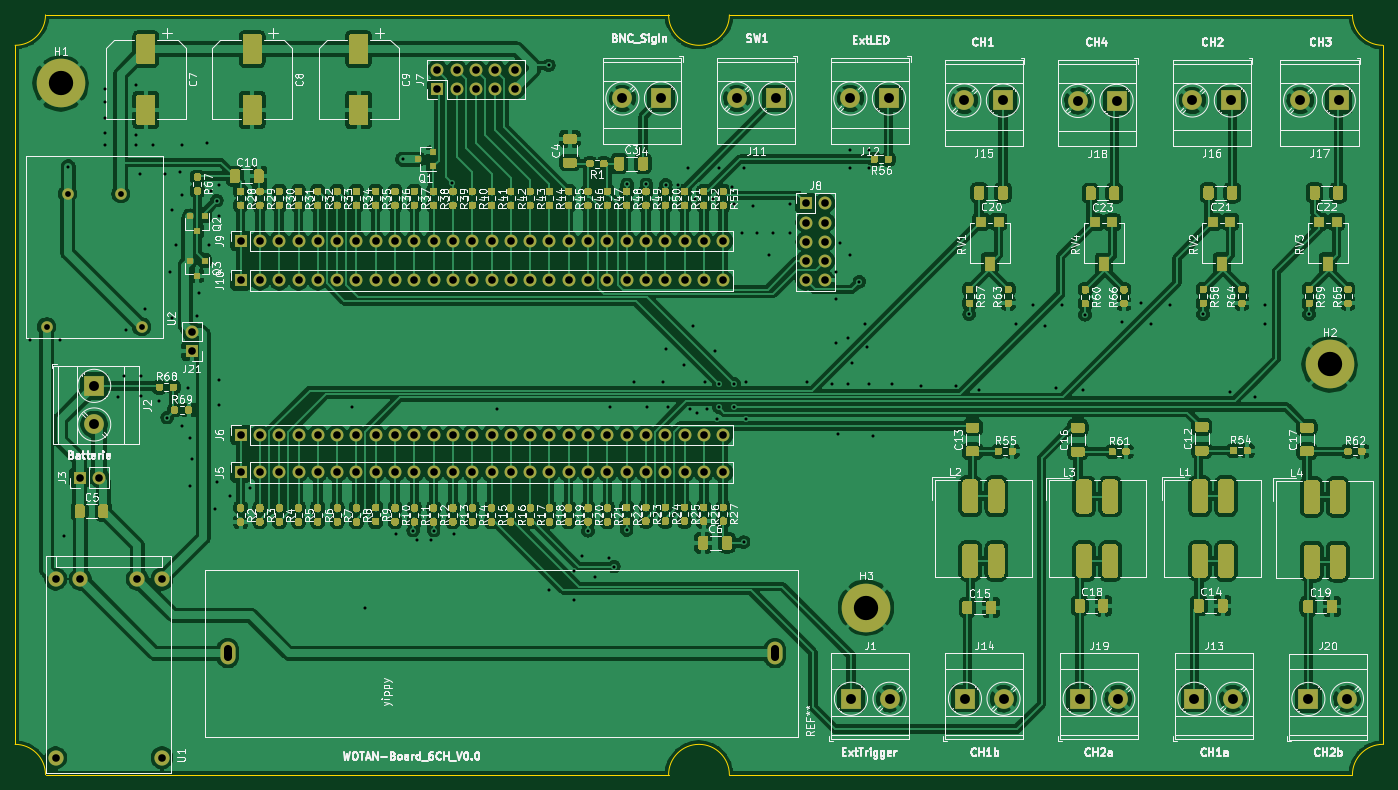
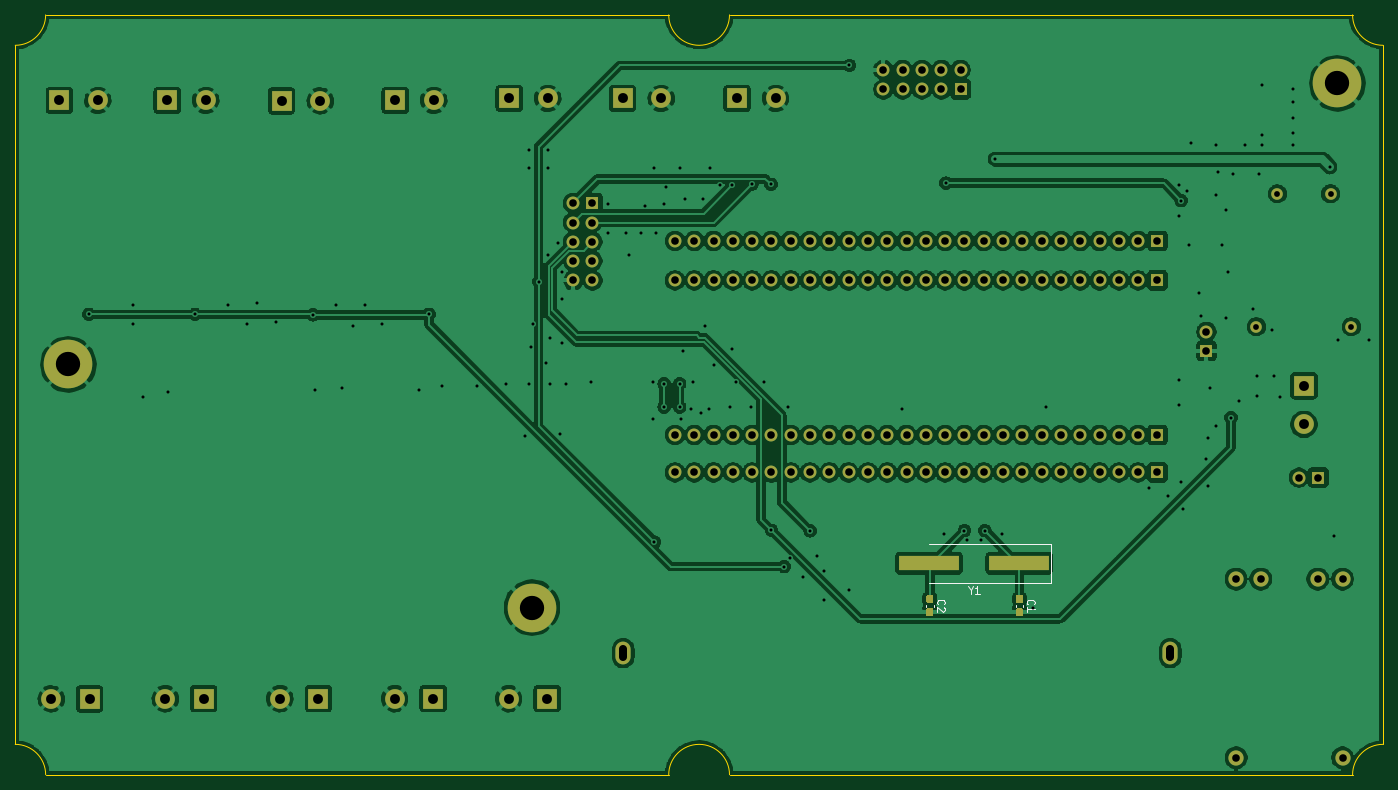
Circuit board: 11 layer files. Board 180.0 x 100.0 mm.
- bottom_copper: Test-B_Cu.gbl (301963 bytes)
- bottom_mask: Test-B_Mask.gbs (6923 bytes)
- paste: Test-B_Paste.gbp (2079 bytes)
- bottom_silk: Test-B_SilkS.gbo (9027 bytes)
- outline: Test-Edge_Cuts.gm1 (1344 bytes)
- top_copper: Test-F_Cu.gtl (592626 bytes)
- top_mask: Test-F_Mask.gts (76484 bytes)
- paste: Test-F_Paste.gtp (71640 bytes)
- top_silk: Test-F_SilkS.gto (245974 bytes)
- drill: Test-NPTH.drl (286 bytes)
- drill: Test-PTH.drl (5903 bytes)

=== bottom_copper: Test-B_Cu.gbl (301963 bytes, source omitted) ===
=== bottom_mask: Test-B_Mask.gbs ===
G04 #@! TF.GenerationSoftware,KiCad,Pcbnew,(5.1.9)-1*
G04 #@! TF.CreationDate,2021-06-14T16:42:46+02:00*
G04 #@! TF.ProjectId,Test,54657374-2e6b-4696-9361-645f70636258,rev?*
G04 #@! TF.SameCoordinates,Original*
G04 #@! TF.FileFunction,Soldermask,Bot*
G04 #@! TF.FilePolarity,Negative*
%FSLAX46Y46*%
G04 Gerber Fmt 4.6, Leading zero omitted, Abs format (unit mm)*
G04 Created by KiCad (PCBNEW (5.1.9)-1) date 2021-06-14 16:42:46*
%MOMM*%
%LPD*%
G01*
G04 APERTURE LIST*
%ADD10O,2.000000X3.000000*%
%ADD11C,1.524000*%
%ADD12O,1.700000X1.700000*%
%ADD13R,1.700000X1.700000*%
%ADD14C,2.600000*%
%ADD15R,2.600000X2.600000*%
%ADD16C,2.000000*%
%ADD17R,7.875000X2.000000*%
%ADD18C,6.400000*%
G04 APERTURE END LIST*
D10*
X155000000Y-119000000D03*
X83000000Y-119000000D03*
D11*
X61905000Y-58540000D03*
X68905000Y-58540000D03*
X71655000Y-76040000D03*
X59155000Y-76040000D03*
D12*
X120745000Y-42260000D03*
X120745000Y-44800000D03*
X118205000Y-42260000D03*
X118205000Y-44800000D03*
X115665000Y-42260000D03*
X115665000Y-44800000D03*
X113125000Y-42260000D03*
X113125000Y-44800000D03*
X110585000Y-42260000D03*
D13*
X110585000Y-44800000D03*
D14*
X65405000Y-88900000D03*
D15*
X65405000Y-83820000D03*
D14*
X150000000Y-46000000D03*
D15*
X155080000Y-46000000D03*
D16*
X74325000Y-132750000D03*
X60325000Y-132750000D03*
X74325000Y-109250000D03*
X71075000Y-109250000D03*
X63575000Y-109250000D03*
X60325000Y-109250000D03*
D14*
X179920000Y-46260000D03*
D15*
X185000000Y-46260000D03*
D14*
X230280000Y-125020000D03*
D15*
X225200000Y-125020000D03*
D12*
X148177000Y-69946000D03*
X145637000Y-69946000D03*
X143097000Y-69946000D03*
X140557000Y-69946000D03*
X138017000Y-69946000D03*
X135477000Y-69946000D03*
X132937000Y-69946000D03*
X130397000Y-69946000D03*
X127857000Y-69946000D03*
X125317000Y-69946000D03*
X122777000Y-69946000D03*
X120237000Y-69946000D03*
X117697000Y-69946000D03*
X115157000Y-69946000D03*
X112617000Y-69946000D03*
X110077000Y-69946000D03*
X107537000Y-69946000D03*
X104997000Y-69946000D03*
X102457000Y-69946000D03*
X99917000Y-69946000D03*
X97377000Y-69946000D03*
X94837000Y-69946000D03*
X92297000Y-69946000D03*
X89757000Y-69946000D03*
X87217000Y-69946000D03*
D13*
X84677000Y-69946000D03*
D12*
X161575500Y-69946000D03*
X159035500Y-69946000D03*
X161575500Y-67406000D03*
X159035500Y-67406000D03*
X161575500Y-64866000D03*
X159035500Y-64866000D03*
X161575500Y-62326000D03*
X159035500Y-62326000D03*
X161575500Y-59786000D03*
D13*
X159035500Y-59786000D03*
D17*
X114744500Y-107157000D03*
X102869500Y-107157000D03*
D14*
X200180000Y-125000000D03*
D15*
X195100000Y-125000000D03*
D14*
X194876000Y-46320000D03*
D15*
X199956000Y-46320000D03*
D14*
X224120000Y-46260000D03*
D15*
X229200000Y-46260000D03*
D14*
X209920000Y-46260000D03*
D15*
X215000000Y-46260000D03*
D14*
X185080000Y-125000000D03*
D15*
X180000000Y-125000000D03*
D14*
X215280000Y-125000000D03*
D15*
X210200000Y-125000000D03*
D14*
X164920000Y-46000000D03*
D15*
X170000000Y-46000000D03*
D12*
X148177000Y-64739000D03*
X145637000Y-64739000D03*
X143097000Y-64739000D03*
X140557000Y-64739000D03*
X138017000Y-64739000D03*
X135477000Y-64739000D03*
X132937000Y-64739000D03*
X130397000Y-64739000D03*
X127857000Y-64739000D03*
X125317000Y-64739000D03*
X122777000Y-64739000D03*
X120237000Y-64739000D03*
X117697000Y-64739000D03*
X115157000Y-64739000D03*
X112617000Y-64739000D03*
X110077000Y-64739000D03*
X107537000Y-64739000D03*
X104997000Y-64739000D03*
X102457000Y-64739000D03*
X99917000Y-64739000D03*
X97377000Y-64739000D03*
X94837000Y-64739000D03*
X92297000Y-64739000D03*
X89757000Y-64739000D03*
X87217000Y-64739000D03*
D13*
X84677000Y-64739000D03*
D12*
X148177000Y-90266000D03*
X145637000Y-90266000D03*
X143097000Y-90266000D03*
X140557000Y-90266000D03*
X138017000Y-90266000D03*
X135477000Y-90266000D03*
X132937000Y-90266000D03*
X130397000Y-90266000D03*
X127857000Y-90266000D03*
X125317000Y-90266000D03*
X122777000Y-90266000D03*
X120237000Y-90266000D03*
X117697000Y-90266000D03*
X115157000Y-90266000D03*
X112617000Y-90266000D03*
X110077000Y-90266000D03*
X107537000Y-90266000D03*
X104997000Y-90266000D03*
X102457000Y-90266000D03*
X99917000Y-90266000D03*
X97377000Y-90266000D03*
X94837000Y-90266000D03*
X92297000Y-90266000D03*
X89757000Y-90266000D03*
X87217000Y-90266000D03*
D13*
X84677000Y-90266000D03*
D12*
X148177000Y-95219000D03*
X145637000Y-95219000D03*
X143097000Y-95219000D03*
X140557000Y-95219000D03*
X138017000Y-95219000D03*
X135477000Y-95219000D03*
X132937000Y-95219000D03*
X130397000Y-95219000D03*
X127857000Y-95219000D03*
X125317000Y-95219000D03*
X122777000Y-95219000D03*
X120237000Y-95219000D03*
X117697000Y-95219000D03*
X115157000Y-95219000D03*
X112617000Y-95219000D03*
X110077000Y-95219000D03*
X107537000Y-95219000D03*
X104997000Y-95219000D03*
X102457000Y-95219000D03*
X99917000Y-95219000D03*
X97377000Y-95219000D03*
X94837000Y-95219000D03*
X92297000Y-95219000D03*
X89757000Y-95219000D03*
X87217000Y-95219000D03*
D13*
X84677000Y-95219000D03*
D12*
X66040000Y-95885000D03*
D13*
X63500000Y-95885000D03*
D14*
X134920000Y-46000000D03*
D15*
X140000000Y-46000000D03*
D14*
X170080000Y-125000000D03*
D15*
X165000000Y-125000000D03*
G36*
G01*
X114411500Y-113070000D02*
X114886500Y-113070000D01*
G75*
G02*
X115124000Y-113307500I0J-237500D01*
G01*
X115124000Y-113907500D01*
G75*
G02*
X114886500Y-114145000I-237500J0D01*
G01*
X114411500Y-114145000D01*
G75*
G02*
X114174000Y-113907500I0J237500D01*
G01*
X114174000Y-113307500D01*
G75*
G02*
X114411500Y-113070000I237500J0D01*
G01*
G37*
G36*
G01*
X114411500Y-111345000D02*
X114886500Y-111345000D01*
G75*
G02*
X115124000Y-111582500I0J-237500D01*
G01*
X115124000Y-112182500D01*
G75*
G02*
X114886500Y-112420000I-237500J0D01*
G01*
X114411500Y-112420000D01*
G75*
G02*
X114174000Y-112182500I0J237500D01*
G01*
X114174000Y-111582500D01*
G75*
G02*
X114411500Y-111345000I237500J0D01*
G01*
G37*
G36*
G01*
X102600500Y-113070000D02*
X103075500Y-113070000D01*
G75*
G02*
X103313000Y-113307500I0J-237500D01*
G01*
X103313000Y-113907500D01*
G75*
G02*
X103075500Y-114145000I-237500J0D01*
G01*
X102600500Y-114145000D01*
G75*
G02*
X102363000Y-113907500I0J237500D01*
G01*
X102363000Y-113307500D01*
G75*
G02*
X102600500Y-113070000I237500J0D01*
G01*
G37*
G36*
G01*
X102600500Y-111345000D02*
X103075500Y-111345000D01*
G75*
G02*
X103313000Y-111582500I0J-237500D01*
G01*
X103313000Y-112182500D01*
G75*
G02*
X103075500Y-112420000I-237500J0D01*
G01*
X102600500Y-112420000D01*
G75*
G02*
X102363000Y-112182500I0J237500D01*
G01*
X102363000Y-111582500D01*
G75*
G02*
X102600500Y-111345000I237500J0D01*
G01*
G37*
D13*
X78232000Y-79248000D03*
D12*
X78232000Y-76708000D03*
D18*
X228000000Y-81000000D03*
X61000000Y-44000000D03*
X167000000Y-113000000D03*
M02*

=== paste: Test-B_Paste.gbp ===
G04 #@! TF.GenerationSoftware,KiCad,Pcbnew,(5.1.9)-1*
G04 #@! TF.CreationDate,2021-06-14T16:42:46+02:00*
G04 #@! TF.ProjectId,Test,54657374-2e6b-4696-9361-645f70636258,rev?*
G04 #@! TF.SameCoordinates,Original*
G04 #@! TF.FileFunction,Paste,Bot*
G04 #@! TF.FilePolarity,Positive*
%FSLAX46Y46*%
G04 Gerber Fmt 4.6, Leading zero omitted, Abs format (unit mm)*
G04 Created by KiCad (PCBNEW (5.1.9)-1) date 2021-06-14 16:42:46*
%MOMM*%
%LPD*%
G01*
G04 APERTURE LIST*
%ADD10R,7.875000X2.000000*%
G04 APERTURE END LIST*
D10*
X114744500Y-107157000D03*
X102869500Y-107157000D03*
G36*
G01*
X114411500Y-113070000D02*
X114886500Y-113070000D01*
G75*
G02*
X115124000Y-113307500I0J-237500D01*
G01*
X115124000Y-113907500D01*
G75*
G02*
X114886500Y-114145000I-237500J0D01*
G01*
X114411500Y-114145000D01*
G75*
G02*
X114174000Y-113907500I0J237500D01*
G01*
X114174000Y-113307500D01*
G75*
G02*
X114411500Y-113070000I237500J0D01*
G01*
G37*
G36*
G01*
X114411500Y-111345000D02*
X114886500Y-111345000D01*
G75*
G02*
X115124000Y-111582500I0J-237500D01*
G01*
X115124000Y-112182500D01*
G75*
G02*
X114886500Y-112420000I-237500J0D01*
G01*
X114411500Y-112420000D01*
G75*
G02*
X114174000Y-112182500I0J237500D01*
G01*
X114174000Y-111582500D01*
G75*
G02*
X114411500Y-111345000I237500J0D01*
G01*
G37*
G36*
G01*
X102600500Y-113070000D02*
X103075500Y-113070000D01*
G75*
G02*
X103313000Y-113307500I0J-237500D01*
G01*
X103313000Y-113907500D01*
G75*
G02*
X103075500Y-114145000I-237500J0D01*
G01*
X102600500Y-114145000D01*
G75*
G02*
X102363000Y-113907500I0J237500D01*
G01*
X102363000Y-113307500D01*
G75*
G02*
X102600500Y-113070000I237500J0D01*
G01*
G37*
G36*
G01*
X102600500Y-111345000D02*
X103075500Y-111345000D01*
G75*
G02*
X103313000Y-111582500I0J-237500D01*
G01*
X103313000Y-112182500D01*
G75*
G02*
X103075500Y-112420000I-237500J0D01*
G01*
X102600500Y-112420000D01*
G75*
G02*
X102363000Y-112182500I0J237500D01*
G01*
X102363000Y-111582500D01*
G75*
G02*
X102600500Y-111345000I237500J0D01*
G01*
G37*
M02*

=== bottom_silk: Test-B_SilkS.gbo (9027 bytes, source omitted) ===
=== outline: Test-Edge_Cuts.gm1 ===
G04 #@! TF.GenerationSoftware,KiCad,Pcbnew,(5.1.9)-1*
G04 #@! TF.CreationDate,2021-06-14T16:42:46+02:00*
G04 #@! TF.ProjectId,Test,54657374-2e6b-4696-9361-645f70636258,rev?*
G04 #@! TF.SameCoordinates,Original*
G04 #@! TF.FileFunction,Profile,NP*
%FSLAX46Y46*%
G04 Gerber Fmt 4.6, Leading zero omitted, Abs format (unit mm)*
G04 Created by KiCad (PCBNEW (5.1.9)-1) date 2021-06-14 16:42:46*
%MOMM*%
%LPD*%
G01*
G04 APERTURE LIST*
G04 #@! TA.AperFunction,Profile*
%ADD10C,0.050000*%
G04 #@! TD*
G04 APERTURE END LIST*
D10*
X149000000Y-35000000D02*
X231000000Y-35000000D01*
X59000000Y-35000000D02*
X141000000Y-35000000D01*
X55000000Y-131000000D02*
X55000000Y-39000000D01*
X141000000Y-135000000D02*
X59000000Y-135000000D01*
X231000000Y-135000000D02*
X149000000Y-135000000D01*
X235000000Y-39000000D02*
X235000000Y-131000000D01*
X149000000Y-35000000D02*
G75*
G02*
X141000000Y-35000000I-4000000J0D01*
G01*
X59000000Y-35000000D02*
G75*
G02*
X55000000Y-39000000I-4000000J0D01*
G01*
X55000000Y-131000000D02*
G75*
G02*
X59000000Y-135000000I0J-4000000D01*
G01*
X141000000Y-135000000D02*
G75*
G02*
X149000000Y-135000000I4000000J0D01*
G01*
X231000000Y-135000000D02*
G75*
G02*
X235000000Y-131000000I4000000J0D01*
G01*
X235000000Y-39000000D02*
G75*
G02*
X231000000Y-35000000I0J4000000D01*
G01*
M02*

=== top_copper: Test-F_Cu.gtl (592626 bytes, source omitted) ===
=== top_mask: Test-F_Mask.gts (76484 bytes, source omitted) ===
=== paste: Test-F_Paste.gtp (71640 bytes, source omitted) ===
=== top_silk: Test-F_SilkS.gto (245974 bytes, source omitted) ===
=== drill: Test-NPTH.drl ===
M48
; DRILL file {KiCad (5.1.9)-1} date 06/14/21 16:42:38
; FORMAT={-:-/ absolute / metric / decimal}
; #@! TF.CreationDate,2021-06-14T16:42:38+02:00
; #@! TF.GenerationSoftware,Kicad,Pcbnew,(5.1.9)-1
; #@! TF.FileFunction,NonPlated,1,2,NPTH
FMAT,2
METRIC
%
G90
G05
T0
M30

=== drill: Test-PTH.drl ===
M48
; DRILL file {KiCad (5.1.9)-1} date 06/14/21 16:42:38
; FORMAT={-:-/ absolute / metric / decimal}
; #@! TF.CreationDate,2021-06-14T16:42:38+02:00
; #@! TF.GenerationSoftware,Kicad,Pcbnew,(5.1.9)-1
; #@! TF.FileFunction,Plated,1,2,PTH
FMAT,2
METRIC
T1C0.400
T2C0.762
T3C1.000
T4C1.300
T5C3.200
%
G90
G05
T1
X56.896Y-77.724
X60.96Y-77.724
X61.468Y-103.632
X62.0Y-55.0
X66.802Y-44.704
X66.802Y-46.482
X66.802Y-48.514
X66.802Y-50.546
X66.802Y-52.07
X68.58Y-85.344
X69.342Y-82.55
X69.596Y-76.454
X70.866Y-44.196
X70.866Y-50.8
X70.866Y-52.07
X71.374Y-55.88
X71.628Y-82.55
X71.628Y-85.09
X72.136Y-73.66
X73.152Y-52.07
X73.914Y-85.852
X74.676Y-55.88
X75.0Y-88.0
X75.438Y-68.834
X75.692Y-60.706
X75.692Y-74.93
X76.2Y-65.278
X76.708Y-55.626
X76.962Y-52.07
X76.962Y-58.674
X76.962Y-89.154
X77.724Y-84.074
X77.978Y-90.678
X77.978Y-97.028
X78.232Y-93.472
X78.994Y-74.676
X79.248Y-71.628
X80.264Y-51.816
X80.518Y-65.278
X80.772Y-58.166
X81.28Y-100.076
X81.534Y-59.436
X81.534Y-96.52
X81.788Y-57.404
X81.788Y-61.468
X81.788Y-83.058
X81.788Y-86.36
X83.312Y-98.298
X85.852Y-97.282
X99.314Y-86.614
X101.092Y-113.03
X105.156Y-103.378
X106.0Y-54.0
X107.41Y-102.87
X107.95Y-104.14
X109.728Y-104.14
X110.077Y-102.87
X112.522Y-57.15
X112.776Y-103.378
X118.364Y-86.868
X125.222Y-41.656
X125.222Y-110.744
X128.524Y-108.204
X128.524Y-112.014
X129.54Y-106.172
X130.397Y-102.902
X131.318Y-108.966
X133.096Y-106.426
X133.35Y-86.614
X133.8Y-107.6
X135.477Y-102.839
X135.54Y-57.309
X136.398Y-83.312
X138.081Y-57.309
X138.176Y-86.614
X140.208Y-83.312
X140.62Y-57.373
X140.716Y-78.994
X140.97Y-86.614
X142.24Y-57.404
X143.002Y-81.026
X143.51Y-55.118
X143.764Y-86.868
X144.272Y-75.946
X144.526Y-59.182
X144.78Y-87.376
X145.796Y-83.312
X146.05Y-86.868
X146.812Y-59.182
X147.066Y-79.248
X147.32Y-88.138
X147.574Y-55.118
X147.574Y-83.566
X147.574Y-86.614
X149.352Y-57.658
X149.606Y-59.944
X149.606Y-83.566
X149.606Y-86.614
X150.622Y-63.754
X150.876Y-55.118
X150.876Y-104.394
X151.13Y-83.312
X151.13Y-88.138
X152.146Y-60.198
X152.654Y-63.754
X154.178Y-66.548
X154.686Y-63.754
X156.972Y-59.944
X156.972Y-63.754
X159.258Y-83.312
X162.56Y-83.566
X163.068Y-68.834
X163.068Y-72.39
X163.068Y-78.232
X163.322Y-90.17
X163.576Y-65.024
X164.592Y-77.47
X164.592Y-83.566
X164.846Y-52.832
X164.846Y-55.118
X164.846Y-66.548
X165.1Y-80.772
X166.116Y-70.104
X166.878Y-75.692
X167.132Y-78.74
X167.386Y-52.832
X167.386Y-55.118
X167.386Y-83.566
X167.894Y-90.424
X170.434Y-83.566
X174.244Y-83.82
X178.816Y-83.82
X180.552Y-74.422
X181.864Y-84.328
X186.69Y-75.692
X188.976Y-73.152
X190.5Y-75.946
X192.024Y-84.074
X192.786Y-73.152
X195.58Y-84.328
X195.804Y-74.482
X200.66Y-75.438
X203.2Y-72.898
X204.47Y-75.692
X207.01Y-73.152
X211.328Y-74.422
X214.884Y-84.582
X218.186Y-85.344
X219.456Y-73.152
X219.456Y-75.692
X225.288Y-74.422
T2
X59.155Y-76.04
X61.905Y-58.54
X68.905Y-58.54
X71.655Y-76.04
T3
X60.325Y-109.25
X60.325Y-132.75
X63.5Y-95.885
X63.575Y-109.25
X66.04Y-95.885
X71.075Y-109.25
X74.325Y-109.25
X74.325Y-132.75
X78.232Y-76.708
X78.232Y-79.248
X84.677Y-64.739
X84.677Y-69.946
X84.677Y-90.266
X84.677Y-95.219
X87.217Y-64.739
X87.217Y-69.946
X87.217Y-90.266
X87.217Y-95.219
X89.757Y-64.739
X89.757Y-69.946
X89.757Y-90.266
X89.757Y-95.219
X92.297Y-64.739
X92.297Y-69.946
X92.297Y-90.266
X92.297Y-95.219
X94.837Y-64.739
X94.837Y-69.946
X94.837Y-90.266
X94.837Y-95.219
X97.377Y-64.739
X97.377Y-69.946
X97.377Y-90.266
X97.377Y-95.219
X99.917Y-64.739
X99.917Y-69.946
X99.917Y-90.266
X99.917Y-95.219
X102.457Y-64.739
X102.457Y-69.946
X102.457Y-90.266
X102.457Y-95.219
X104.997Y-64.739
X104.997Y-69.946
X104.997Y-90.266
X104.997Y-95.219
X107.537Y-64.739
X107.537Y-69.946
X107.537Y-90.266
X107.537Y-95.219
X110.077Y-64.739
X110.077Y-69.946
X110.077Y-90.266
X110.077Y-95.219
X110.585Y-42.26
X110.585Y-44.8
X112.617Y-64.739
X112.617Y-69.946
X112.617Y-90.266
X112.617Y-95.219
X113.125Y-42.26
X113.125Y-44.8
X115.157Y-64.739
X115.157Y-69.946
X115.157Y-90.266
X115.157Y-95.219
X115.665Y-42.26
X115.665Y-44.8
X117.697Y-64.739
X117.697Y-69.946
X117.697Y-90.266
X117.697Y-95.219
X118.205Y-42.26
X118.205Y-44.8
X120.237Y-64.739
X120.237Y-69.946
X120.237Y-90.266
X120.237Y-95.219
X120.745Y-42.26
X120.745Y-44.8
X122.777Y-64.739
X122.777Y-69.946
X122.777Y-90.266
X122.777Y-95.219
X125.317Y-64.739
X125.317Y-69.946
X125.317Y-90.266
X125.317Y-95.219
X127.857Y-64.739
X127.857Y-69.946
X127.857Y-90.266
X127.857Y-95.219
X130.397Y-64.739
X130.397Y-69.946
X130.397Y-90.266
X130.397Y-95.219
X132.937Y-64.739
X132.937Y-69.946
X132.937Y-90.266
X132.937Y-95.219
X135.477Y-64.739
X135.477Y-69.946
X135.477Y-90.266
X135.477Y-95.219
X138.017Y-64.739
X138.017Y-69.946
X138.017Y-90.266
X138.017Y-95.219
X140.557Y-64.739
X140.557Y-69.946
X140.557Y-90.266
X140.557Y-95.219
X143.097Y-64.739
X143.097Y-69.946
X143.097Y-90.266
X143.097Y-95.219
X145.637Y-64.739
X145.637Y-69.946
X145.637Y-90.266
X145.637Y-95.219
X148.177Y-64.739
X148.177Y-69.946
X148.177Y-90.266
X148.177Y-95.219
X159.035Y-59.786
X159.035Y-62.326
X159.035Y-64.866
X159.035Y-67.406
X159.035Y-69.946
X161.576Y-59.786
X161.576Y-62.326
X161.576Y-64.866
X161.576Y-67.406
X161.576Y-69.946
T4
X65.405Y-83.82
X65.405Y-88.9
X134.92Y-46.0
X140.0Y-46.0
X150.0Y-46.0
X155.08Y-46.0
X164.92Y-46.0
X165.0Y-125.0
X170.0Y-46.0
X170.08Y-125.0
X179.92Y-46.26
X180.0Y-125.0
X185.0Y-46.26
X185.08Y-125.0
X194.876Y-46.32
X195.1Y-125.0
X199.956Y-46.32
X200.18Y-125.0
X209.92Y-46.26
X210.2Y-125.0
X215.0Y-46.26
X215.28Y-125.0
X224.12Y-46.26
X225.2Y-125.02
X229.2Y-46.26
X230.28Y-125.02
T5
X61.0Y-44.0
X167.0Y-113.0
X228.0Y-81.0
T3
X83.0Y-119.5G85X83.0Y-118.5
G05
X155.0Y-119.5G85X155.0Y-118.5
G05
T0
M30

